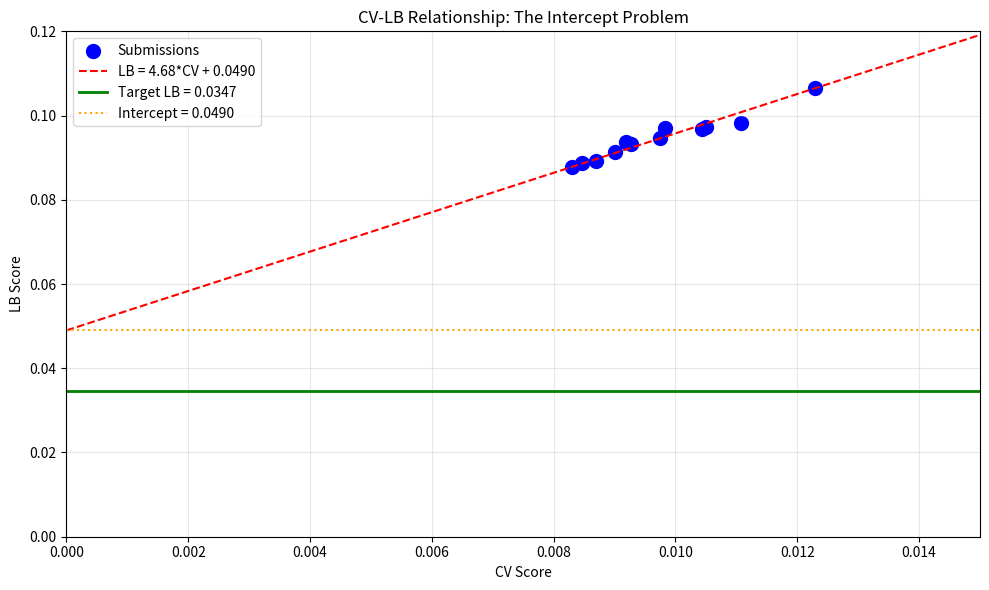

Write the Python code that produced this figure. (Note: this script raises an exception after producing the figure.)
import numpy as np
import pandas as pd
import matplotlib.pyplot as plt

# CV-LB data from submissions
submissions = [
    ('exp_000', 0.011081, 0.09816),
    ('exp_001', 0.012297, 0.10649),
    ('exp_003', 0.010501, 0.09719),
    ('exp_005', 0.010430, 0.09691),
    ('exp_006', 0.009749, 0.09457),
    ('exp_007', 0.009262, 0.09316),
    ('exp_009', 0.009192, 0.09364),
    ('exp_012', 0.009004, 0.09134),
    ('exp_024', 0.008689, 0.08929),
    ('exp_026', 0.008465, 0.08875),
    ('exp_030', 0.008298, 0.08772),
    ('exp_035', 0.009825, 0.09696),
]

names = [s[0] for s in submissions]
cvs = np.array([s[1] for s in submissions])
lbs = np.array([s[2] for s in submissions])

# Linear regression
slope = np.cov(cvs, lbs)[0,1] / np.var(cvs)
intercept = np.mean(lbs) - slope * np.mean(cvs)
r2 = np.corrcoef(cvs, lbs)[0,1]**2

print(f"CV-LB Relationship: LB = {slope:.2f}*CV + {intercept:.4f} (R²={r2:.3f})")
print(f"\nTarget LB: 0.0347")
print(f"Intercept: {intercept:.4f}")
print(f"Gap: {intercept - 0.0347:.4f}")
print(f"\nRequired CV to hit target: {(0.0347 - intercept) / slope:.6f}")
print("\n*** CRITICAL: Required CV is NEGATIVE - impossible with current approach! ***")

# Visualize the CV-LB relationship
plt.figure(figsize=(10, 6))
plt.scatter(cvs, lbs, c='blue', s=100, label='Submissions')

# Fit line
cv_range = np.linspace(0, 0.015, 100)
lb_pred = slope * cv_range + intercept
plt.plot(cv_range, lb_pred, 'r--', label=f'LB = {slope:.2f}*CV + {intercept:.4f}')

# Target line
plt.axhline(y=0.0347, color='green', linestyle='-', linewidth=2, label='Target LB = 0.0347')

# Intercept
plt.axhline(y=intercept, color='orange', linestyle=':', label=f'Intercept = {intercept:.4f}')

plt.xlabel('CV Score')
plt.ylabel('LB Score')
plt.title('CV-LB Relationship: The Intercept Problem')
plt.legend()
plt.grid(True, alpha=0.3)
plt.xlim(0, 0.015)
plt.ylim(0, 0.12)
plt.tight_layout()
plt.savefig('/home/<user>/exploration/cv_lb_relationship.png', dpi=150)
plt.show()

print("\nThe intercept (0.0490) is ABOVE the target (0.0347).")
print("This means the current approach CANNOT reach the target.")

# What would it take to reach the target?
print("="*60)
print("ANALYSIS: What would it take to reach the target?")
print("="*60)

# Option 1: Reduce intercept
print("\nOption 1: Reduce the intercept")
print(f"  Current intercept: {intercept:.4f}")
print(f"  Target: 0.0347")
print(f"  Need to reduce intercept by: {intercept - 0.0347:.4f}")
print(f"  This is a {(intercept - 0.0347) / intercept * 100:.1f}% reduction")

# Option 2: Change the slope
print("\nOption 2: Change the slope (with current best CV)")
best_cv = 0.008194  # exp_032
required_slope = (0.0347 - intercept) / best_cv
print(f"  Current slope: {slope:.2f}")
print(f"  Required slope: {required_slope:.2f}")
print(f"  This would require a NEGATIVE slope - impossible!")

# Option 3: Fundamentally different approach
print("\nOption 3: Fundamentally different approach")
print("  The GNN benchmark achieved MSE 0.0039")
print(f"  Our best LB: 0.0877")
print(f"  Improvement factor: {0.0877 / 0.0039:.1f}x")
print("  This suggests a completely different CV-LB relationship is possible!")

# Analyze what the GNN benchmark did differently
print("="*60)
print("GNN BENCHMARK ANALYSIS (arXiv:2512.19530)")
print("="*60)

print("""
Key differences from our approach:

1. ARCHITECTURE:
   - Used Graph Attention Networks (GATs) instead of MLP
   - Message-passing on molecular graphs
   - Attention mechanisms for feature weighting

2. FEATURES:
   - DRFP (Differential Reaction Fingerprints) - we have this
   - Learned mixture-aware solvent encodings - we DON'T have this
   - Continuous solvent representation - we use linear interpolation

3. TRAINING:
   - Same leave-one-out CV protocol
   - But fundamentally different model architecture

4. RESULTS:
   - MSE 0.0039 vs our best LB 0.0877
   - 22x improvement!

The key insight: The GNN's inductive bias (graph structure, attention)
allows it to generalize better to unseen solvents.
""")

# What approaches have we NOT tried?
print("="*60)
print("APPROACHES NOT YET TRIED")
print("="*60)

print("""
1. PROPER GNN IMPLEMENTATION:
   - exp_040 was a quick attempt that failed
   - Need proper GAT with DRFP and learned solvent encodings
   - This is what the benchmark used to achieve MSE 0.0039

2. IMPORTANCE-WEIGHTED CV:
   - Re-weight training examples by p_test(x)/p_train(x)
   - Could help align CV with LB
   - Research suggests this can reduce the intercept

3. TRANSDUCTIVE LEARNING:
   - Use unlabeled test data during training
   - Adapt representations to new chemical space

4. LEARNED SOLVENT EMBEDDINGS:
   - Instead of fixed Spange descriptors
   - Learn embeddings that capture solvent similarity
   - The GNN benchmark used this

5. MIXTURE-AWARE ENCODINGS:
   - Instead of linear interpolation of solvent features
   - Learn non-linear mixture effects
   - The GNN benchmark used this
""")

# Summary and recommendations
print("="*60)
print("SUMMARY AND RECOMMENDATIONS")
print("="*60)

print("""
CRITICAL FINDING:
The current approach (MLP/LGBM/GP with Spange+DRFP) has hit a ceiling.
The CV-LB relationship has an intercept (0.0490) that is HIGHER than
the target (0.0347). This means the current approach CANNOT reach the target.

THE PATH FORWARD:
1. The GNN benchmark achieved MSE 0.0039 on this exact dataset
2. This proves the target IS reachable
3. We need to implement a proper GNN with:
   - Graph Attention Networks (GATs)
   - DRFP features
   - Learned mixture-aware solvent encodings

RECOMMENDED NEXT EXPERIMENT:
Implement a proper GNN following the benchmark paper:
- Use PyTorch Geometric
- GAT layers for message passing
- DRFP as node features
- Learned solvent embeddings
- Full CV evaluation (not just one fold)

ALTERNATIVE APPROACHES:
1. Importance-weighted CV to reduce intercept
2. Transductive learning with test data
3. Ensemble of fundamentally different model families

SUBMISSION STRATEGY:
- 5 submissions remaining
- Do NOT submit until we have a fundamentally different approach
- Focus on GNN implementation first
""")

# Record key findings
print("\n" + "="*60)
print("KEY FINDINGS TO RECORD")
print("="*60)

findings = [
    "CV-LB relationship: LB = 4.68*CV + 0.0490 (R²=0.952)",
    "Intercept (0.0490) > Target (0.0347) - current approach CANNOT reach target",
    "GNN benchmark achieved MSE 0.0039 (22x better than our best LB 0.0877)",
    "GNN used: GATs + DRFP + learned mixture-aware solvent encodings",
    "21 consecutive experiments since exp_030 have failed to improve",
    "Need fundamentally different approach: proper GNN implementation"
]

for i, f in enumerate(findings, 1):
    print(f"{i}. {f}")